Run: headless pygame with SDL's dummy video driver; simulated clock (each Clock.tick advances the game by its frame time, no real sleeping); random seed 0; keys injected as events and as key.get_pressed() state; no mouse input.
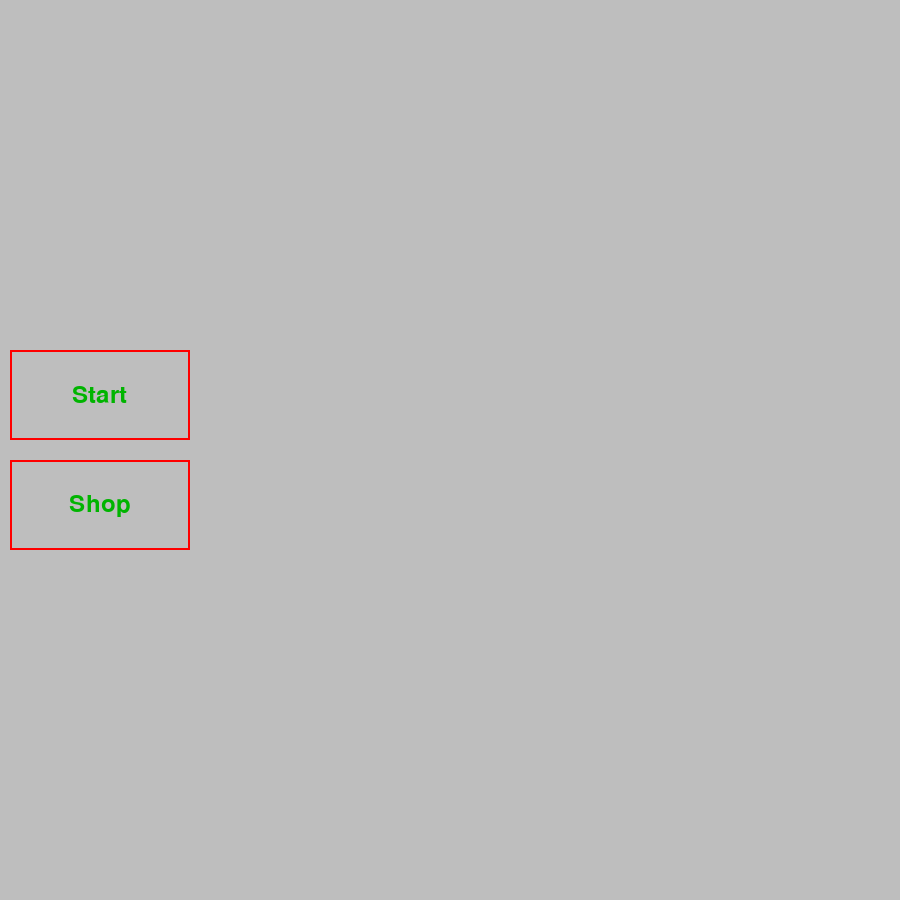
Frame 1 of 4 · flips 1–60 · no input
Frame 2 of 4 · flips 61–180 · tapped SPACE, RETURN · held RIGHT (→), D · screen unchanged from frame 1, image omitted
Frame 3 of 4 · flips 181–300 · held DOWN (↓), S · screen unchanged from frame 2, image omitted
Frame 4 of 4 · flips 301–420 · held LEFT (←), A, UP (↑), W · screen unchanged from frame 3, image omitted

The pygame program that drew these frames:

import pygame as pg

pg.init()


class Button:
    f1 = pg.font.Font(None, 36)

    def __init__(self, text: str, color: str, x: int, y: int, lx: int, ly: int):
        self.text = text
        self.color = color
        self.x = x
        self.lx = lx
        self.y = y
        self.ly = ly

    def draw(self):
        btn = pg.draw.rect(screen, self.color, ((self.x, self.y), (self.lx, self.ly)), 2)
        text1 = self.f1.render(self.text, 1, (0, 180, 0))
        x = btn.width / 2 + self.x - text1.get_width() / 2
        y = btn.height / 2 + self.y - text1.get_height() / 2

        screen.blit(text1, (x, y))

    def update(self):
        pass


if __name__ == "__main__":
    run = True
    size = w, h = 900, 900
    screen = pg.display.set_mode(size)
    button1 = Button("Start", "red", 10, h / 2 - 100, 180, 90)
    button2 = Button("Shop", "red", 10, h / 2 + 10, 180, 90)
    while run:
        screen.fill('grey')
        for event in pg.event.get():
            if event.type == pg.QUIT:
                run = False
        button1.draw()
        button2.draw()
        pg.display.flip()
pg.quit()
